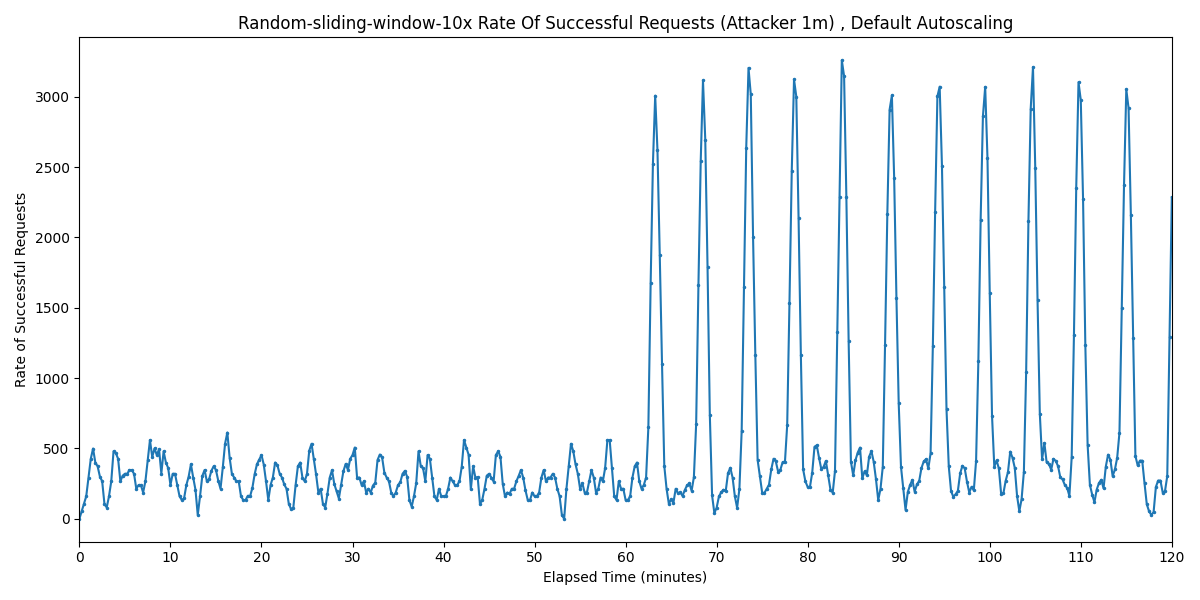

Data behind this chart, as committed beside it:
Timestamp, Rate of Successful Requests
2025-03-31 13:43:08.977, 0
2025-03-31 13:43:23.977, 53.31
2025-03-31 13:43:38.977, 106.6
2025-03-31 13:43:53.977, 160
2025-03-31 13:44:08.977, 293.3
2025-03-31 13:44:23.977, 426.7
2025-03-31 13:44:38.977, 499.5
2025-03-31 13:44:53.977, 400
2025-03-31 13:45:08.977, 373.3
2025-03-31 13:45:23.977, 300.5
2025-03-31 13:45:38.977, 266.7
2025-03-31 13:45:53.977, 106.7
2025-03-31 13:46:08.977, 80
2025-03-31 13:46:23.977, 160
2025-03-31 13:46:38.977, 266.7
2025-03-31 13:46:53.977, 480
2025-03-31 13:47:08.977, 467.2
2025-03-31 13:47:23.977, 426.7
2025-03-31 13:47:38.977, 266.7
2025-03-31 13:47:53.977, 306.2
2025-03-31 13:48:08.977, 320
2025-03-31 13:48:23.977, 320
2025-03-31 13:48:38.977, 346.7
2025-03-31 13:48:53.977, 346.7
2025-03-31 13:49:08.977, 320
2025-03-31 13:49:23.977, 213.3
2025-03-31 13:49:38.977, 240
2025-03-31 13:49:53.977, 240
2025-03-31 13:50:08.977, 186.7
2025-03-31 13:50:23.977, 266.7
2025-03-31 13:50:38.977, 416.7
2025-03-31 13:50:53.977, 560
2025-03-31 13:51:08.977, 439
2025-03-31 13:51:23.977, 500.4
2025-03-31 13:51:38.977, 453.3
2025-03-31 13:51:53.977, 494.4
2025-03-31 13:52:08.977, 321.9
2025-03-31 13:52:23.977, 480
2025-03-31 13:52:38.977, 400
2025-03-31 13:52:53.977, 361
2025-03-31 13:53:08.977, 240
2025-03-31 13:53:23.977, 320
2025-03-31 13:53:38.977, 320
2025-03-31 13:53:53.977, 240
2025-03-31 13:54:08.977, 160
2025-03-31 13:54:23.977, 133.3
2025-03-31 13:54:38.977, 146
2025-03-31 13:54:53.977, 240
2025-03-31 13:55:08.977, 299.8
2025-03-31 13:55:23.977, 387.4
2025-03-31 13:55:38.977, 293.3
2025-03-31 13:55:53.977, 206.9
2025-03-31 13:56:08.977, 26.67
2025-03-31 13:56:23.977, 159.7
2025-03-31 13:56:38.977, 304.5
2025-03-31 13:56:53.977, 346.7
2025-03-31 13:57:08.977, 266.9
2025-03-31 13:57:23.977, 282.2
2025-03-31 13:57:38.977, 341.7
2025-03-31 13:57:53.977, 373.3
... 421 more rows
